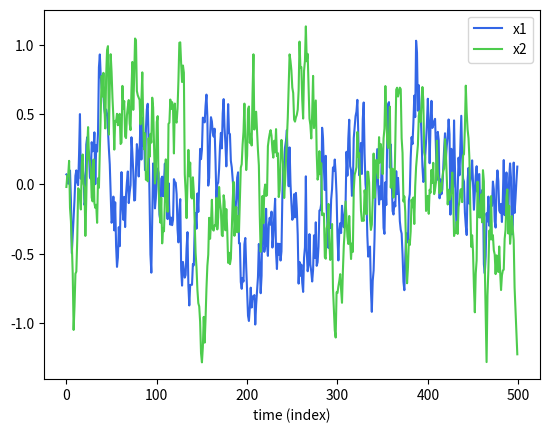
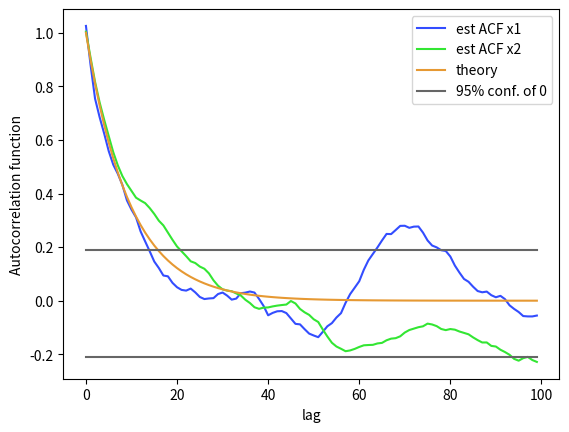
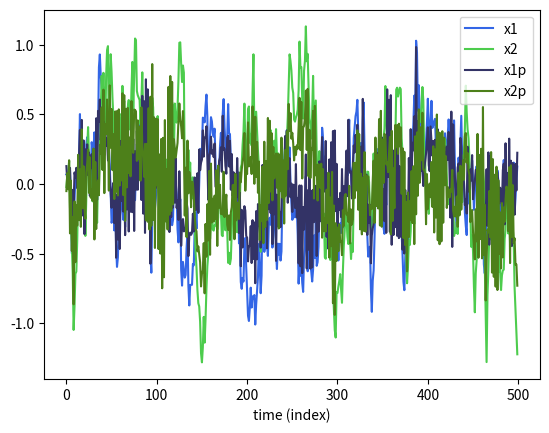
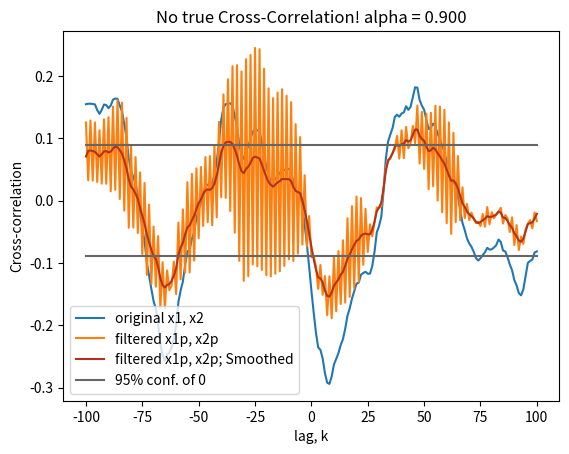
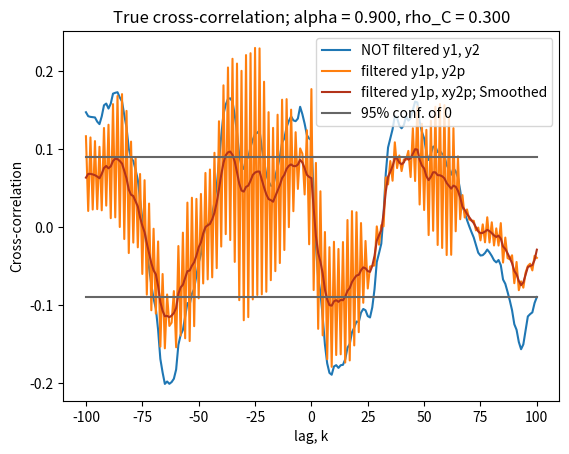

These charts were generated, in order, by the following Python code:
# -*- coding: utf-8 -*-
# sim_correlated_vectors.py
"""
Author:   Raghuveer Parthasarathy
Created on Mon Dec 12 11:27:36 2022
Last modified on Dec. 16, 2022

Description
-----------
Generating artificial datasets with tunable auto- and cross-correlation,
to see assess how our analysis handles them.
"""

import numpy as np
import matplotlib.pyplot as plt

#%% random numbers

np.random.seed()

#%% Parameters

N = 500 # number of datapoints
alpha = 0.9 # autoregression coefficient

#%% Random, uncorrelated variables. Normal distribution.
z1_mean = 0.0
z_std = 0.2
z2_mean = 0.0
z1 = np.random.normal(z1_mean, z_std, (N,))
z2 = np.random.normal(z2_mean, z_std, (N,))

#%% Autocorrelated variables

def make_autoregress1_vector(x, z, alpha):
    # Make autocorrelated vector y -- first-order autoregression
    # random component (z) and component correlated with the 
    #    single timepoint before it, 
    # alpha: autoregression coefficient
    for j in range(1,N):
        x[j] = alpha*x[j-1] + z[j]
    return x

# Autocorrelate
x1 = z1.copy()
x1 = make_autoregress1_vector(x1, z1, alpha)
x2 = z2.copy()
x2 = make_autoregress1_vector(x2, z2, alpha)
    

#%% Plot Time Series

t = np.arange(N)
plt.figure()
plt.plot(t, x1, color=(0.2, 0.4, 0.9), label='x1')
plt.plot(t, x2, color=(0.3, 0.8, 0.3), label='x2')
plt.xlabel('time (index)')
plt.legend()


#%% Calculate autocorrelation function
# Autocorrelation. 

def calc_acf(y):
    # Calculate the autocorrelation function of y.
    # Use numpy correlate, which will return + and - lag
    # ACF is symmetric, so just take the second half
    # Normalize by var(y)*N
    N = len(y)
    y_acf = np.correlate(y, y, mode='full')[(N-1):]
    y_acf = y_acf/np.var(y)/N
    return y_acf

    
x1_acf = calc_acf(x1)
x2_acf = calc_acf(x2)

lag_max = int(np.round(N/5)) # Just plot acf to this point
t_lag = np.arange(lag_max)
plt.figure()
plt.plot(t_lag, x1_acf[0:lag_max], label='est ACF x1', color=[0.2, 0.3, 1.0])
plt.plot(t_lag, x2_acf[0:lag_max], label='est ACF x2', color=[0.2, 0.9, 0.2])
plt.plot(t_lag, alpha**t_lag, label='theory', color=[0.9, 0.6, 0.2])
plt.plot(t_lag, (-1/lag_max + 2/np.sqrt(lag_max))*np.ones_like(t_lag), 
         color=[0.4, 0.4, 0.4], label='95% conf. of 0')
plt.plot(t_lag, (-1/lag_max - 2/np.sqrt(lag_max))*np.ones_like(t_lag), 
         color=[0.4, 0.4, 0.4])

plt.xlabel('lag')
plt.ylabel('Autocorrelation function')
plt.legend()

#%% Estimate autoregression parameter

# The approximate estimator for alpha is acf[1]/acf[0]! 
#   Asymptotically, acf[0] = 1 by our normalization, but in practice
#   it's not exactly 1

alpha1_est = x1_acf[1]/x1_acf[0]
alpha2_est = x2_acf[1]/x2_acf[0]
# Approximate uncertainty in alpha
alpha1_est_sigma = np.sqrt((1-alpha1_est**2)/len(x1))
alpha2_est_sigma = np.sqrt((1-alpha2_est**2)/len(x2))

# one sigma value for alpha == 0
alpha_zero_sigma = 1/np.sqrt(len(x1))

print(f'True Parameter: alpha = {alpha:.3f}')

print('Estimated parameters: ')
print(f'   alpha1_est : {alpha1_est:.3f} +/- {alpha1_est_sigma:.3f}')
print(f'   alpha2_est : {alpha2_est:.3f} +/- {alpha2_est_sigma:.3f}')
print(f'   two sigma (95% CI) value for alpha == 0: {2*alpha_zero_sigma:.3f}')

#%% for simple 1D smoothing

# 3 px, simple average
# smooth_kernel = np.array([0.212, 0.576, 0.212]) Gaussian, not as good
smooth_kernel = np.array([0.25, 0.5, 0.25])


#%% Assess *apparent* cross-correlation

# Note that x1, x2 are uncorrelated!
N = len(x1)
ccf = np.correlate(x1, x2, mode='full')/np.std(x1)/np.std(x2)/N

# Filter x1, x2 by subtracting the AR(1) model

def calc_AR1_residual(x, alpha):
    # subtracting the AR(1) model with parameter alpha from series x
    x = x - np.mean(x)
    for j in np.arange(1, len(x)):
        x[j] = x[j] - alpha*(x[j-1])
    return x

x1p = calc_AR1_residual(x1, alpha1_est)
x2p = calc_AR1_residual(x2, alpha2_est)

#Plot Time Series
plt.figure()
plt.plot(t, x1, color=(0.2, 0.4, 0.9), label='x1')
plt.plot(t, x2, color=(0.3, 0.8, 0.3), label='x2')
plt.plot(t, x1p, color=(0.2, 0.2, 0.4), label='x1p')
plt.plot(t, x2p, color=(0.3, 0.5, 0.1), label='x2p')
plt.xlabel('time (index)')
plt.legend()

# Cross-correlation of the filtered signals
ccf_filtered = np.correlate(x1p, x2p, mode='full')/np.std(x1p)/np.std(x2p)/N

# one sigma value for no cross-correlation
ccf_zero_sigma = 1/np.sqrt(len(x1))

lag_max = int(np.round(N/5)) # Just plot ccf to +/- this point
k_array = np.arange(-lag_max, lag_max + 1)
k_array_ind = k_array + N - 1
plt.figure()
plt.plot(k_array, ccf[k_array_ind], label='original x1, x2')
plt.plot(k_array, ccf_filtered[k_array_ind], label='filtered x1p, x2p')
plt.plot(k_array, np.convolve(ccf_filtered[k_array_ind], 
                              smooth_kernel, mode='same'), 
         label='filtered x1p, x2p; Smoothed', color=[0.7, 0.2, 0.1])
plt.plot(k_array, 2*ccf_zero_sigma*np.ones_like(k_array_ind), 
         color=[0.4, 0.4, 0.4], label='95% conf. of 0')
plt.plot(k_array, -2*ccf_zero_sigma*np.ones_like(k_array_ind), 
         color=[0.4, 0.4, 0.4])
plt.xlabel('lag, k')
plt.ylabel('Cross-correlation')
plt.title(f'No true Cross-Correlation! alpha = {alpha:.3f}')
plt.legend()

#%% Cross-correlated vectors, simulate

rho_C = 0.3 # cross-correlation magnitude

# Make Cross-correlated vectors
y1 = x1.copy()
y2 = x1*rho_C + x2*np.sqrt(1 - rho_C**2)

# Calculate autocorrelation
y1_acf = calc_acf(y1)
y2_acf = calc_acf(y2)

# Estimate autocorrelation parameter
y1_alpha_est = y1_acf[1]/y1_acf[0]
y2_alpha_est = y2_acf[1]/y2_acf[0]

# Filter
y1p = calc_AR1_residual(y1, y1_alpha_est)
y2p = calc_AR1_residual(y2, y2_alpha_est)

# Cross-correlation of the unfiltered and filtered signals
y_ccf = np.correlate(y1, y2, mode='full')/np.std(y1)/np.std(y2)/N
y_ccf_filtered = np.correlate(y1p, y2p, mode='full')/np.std(y1p)/np.std(y2p)/N

# one sigma value for no cross-correlation
ccf_zero_sigma = 1/np.sqrt(len(y1))

lag_max = int(np.round(N/5)) # Just plot ccf to +/- this point
k_array = np.arange(-lag_max, lag_max + 1)
k_array_ind = k_array + N - 1
plt.figure()
plt.plot(k_array, y_ccf[k_array_ind], label='NOT filtered y1, y2')
plt.plot(k_array, y_ccf_filtered[k_array_ind], label='filtered y1p, y2p')
plt.plot(k_array, np.convolve(y_ccf_filtered[k_array_ind], 
                              smooth_kernel, mode='same'), 
         label='filtered y1p, xy2p; Smoothed', color=[0.7, 0.2, 0.1])
plt.plot(k_array, 2*ccf_zero_sigma*np.ones_like(k_array_ind), 
         color=[0.4, 0.4, 0.4], label='95% conf. of 0')
plt.plot(k_array, -2*ccf_zero_sigma*np.ones_like(k_array_ind), 
         color=[0.4, 0.4, 0.4])
plt.xlabel('lag, k')
plt.ylabel('Cross-correlation')
plt.title(f'True cross-correlation; alpha = {alpha:0.3f}, rho_C = {rho_C:.3f}')
plt.legend()

